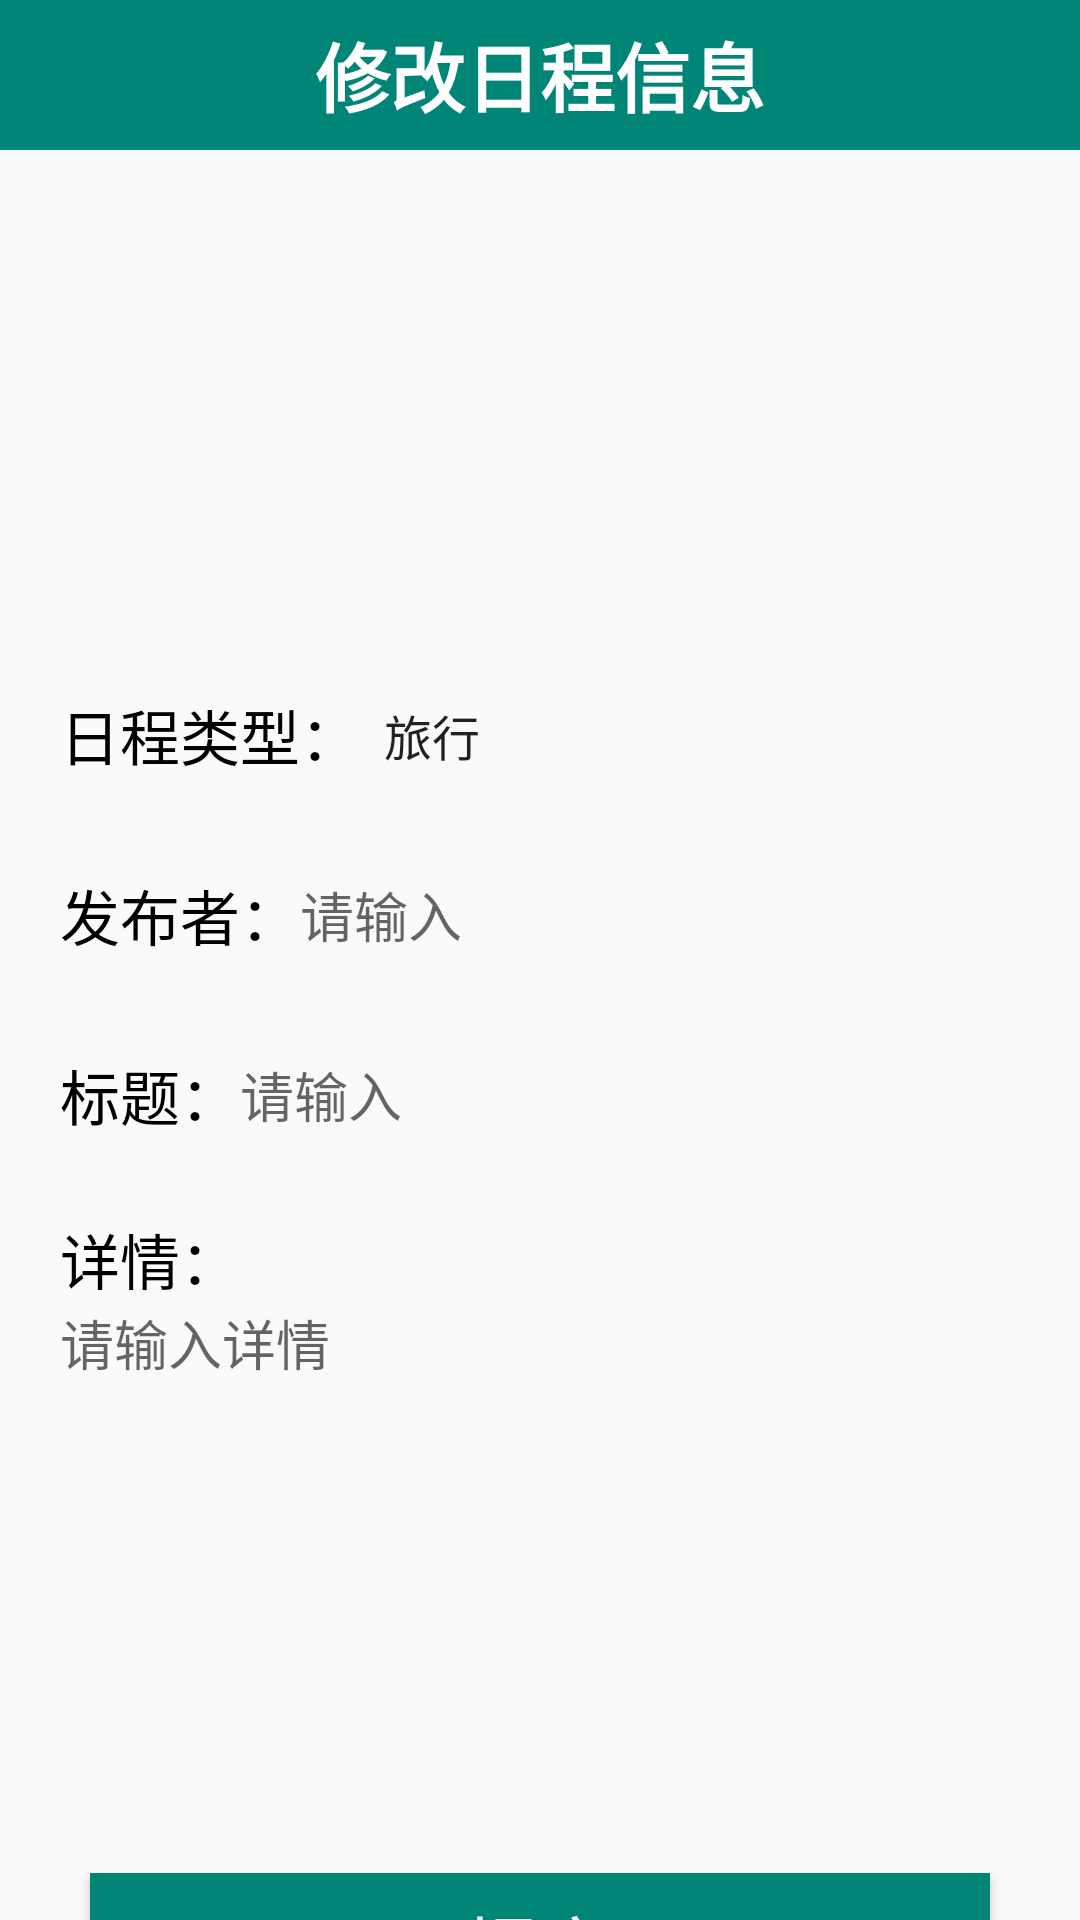

Layout XML and referenced resources for this Android screen:
<!-- AndroidManifest.xml: application theme AppTheme -->
<!-- res/layout/activity_change.xml -->
<?xml version="1.0" encoding="utf-8"?>
<LinearLayout xmlns:android="http://schemas.android.com/apk/res/android"
    xmlns:app="http://schemas.android.com/apk/res-auto"
    xmlns:tools="http://schemas.android.com/tools"
    android:layout_width="match_parent"
    android:orientation="vertical"
    android:layout_height="match_parent"
    tools:context=".UI.AddcaidanActivity">
    <TextView
        android:text="修改日程信息"
        android:textStyle="bold"
        android:textColor="#fff"
        android:textSize="25sp"
        android:gravity="center"
        android:background="@color/colorPrimary"
        android:layout_width="match_parent"
        android:layout_height="50dp"/>
    <ImageView
        android:id="@+id/iv_tupian"
        android:layout_gravity="center_horizontal"
        android:layout_marginTop="30dp"
        android:layout_width="100dp"
        android:layout_height="100dp"/>
    <LinearLayout
        android:layout_marginTop="40dp"
        android:layout_marginLeft="20dp"
        android:layout_marginRight="20dp"
        android:layout_width="match_parent"
        android:layout_height="50dp">
        <TextView
            android:layout_gravity="center_vertical"
            android:textColor="#000"
            android:textSize="20sp"
            android:text="日程类型："
            android:layout_width="wrap_content"
            android:layout_height="wrap_content"/>
        <Spinner
            android:entries="@array/leixing"
            android:id="@+id/sp_type"
            android:background="@drawable/et_bg"
            android:layout_width="match_parent"
            android:layout_gravity="center_vertical"
            android:layout_height="match_parent"/>
    </LinearLayout>
    <LinearLayout
        android:layout_marginTop="10dp"
        android:layout_marginLeft="20dp"
        android:layout_marginRight="20dp"
        android:layout_width="match_parent"
        android:layout_height="50dp">
        <TextView
            android:layout_gravity="center_vertical"
            android:textColor="#000"
            android:textSize="20sp"
            android:text="发布者："
            android:layout_width="wrap_content"
            android:layout_height="wrap_content"/>
        <EditText
            android:id="@+id/et_author"
            android:background="#00000000"
            android:hint="请输入"
            android:layout_weight="1"
            android:layout_gravity="center_vertical"
            android:layout_width="0dp"
            android:layout_height="40dp"/>
    </LinearLayout>
    <LinearLayout
        android:layout_marginTop="10dp"
        android:layout_marginLeft="20dp"
        android:layout_marginRight="20dp"
        android:layout_width="match_parent"
        android:layout_height="50dp">
        <TextView
            android:layout_gravity="center_vertical"
            android:textColor="#000"
            android:textSize="20sp"
            android:text="标题："
            android:layout_width="wrap_content"
            android:layout_height="wrap_content"/>
        <EditText
            android:id="@+id/et_biaoti"
            android:background="#00000000"
            android:hint="请输入"
            android:layout_weight="1"
            android:layout_gravity="center_vertical"
            android:layout_width="0dp"
            android:layout_height="40dp"/>
    </LinearLayout>

    <LinearLayout
        android:layout_marginTop="15dp"
        android:layout_marginLeft="20dp"
        android:orientation="vertical"
        android:layout_marginRight="20dp"
        android:layout_width="match_parent"
        android:layout_height="wrap_content">
        <TextView
            android:layout_gravity="center_vertical"
            android:textColor="#000"
            android:textSize="20sp"
            android:text="详情："
            android:layout_width="wrap_content"
            android:layout_height="wrap_content"/>
        <EditText
            android:id="@+id/et_jieshao"
            android:background="#00000000"
            android:hint="请输入详情"
            android:gravity="top"
            android:layout_width="match_parent"
            android:layout_height="150dp"/>
    </LinearLayout>
    <Button
        android:id="@+id/commit1"
        android:background="@color/colorPrimary"
        android:textSize="25sp"
        android:gravity="center"
        android:text="提交"
        android:textColor="#fff"
        android:layout_marginTop="40dp"
        android:layout_marginRight="30dp"
        android:layout_marginLeft="30dp"
        android:layout_width="match_parent"
        android:layout_height="50dp"/>
</LinearLayout>
<!-- resources referenced by this layout -->
<resources>
  <string-array name="leixing">
          <item>旅行</item>
          <item>开会</item>
          <item>工作</item>
          <item>更多</item>
      </string-array>
  <color name="colorPrimary">#008577</color>
  <style name="AppTheme" parent="Theme.AppCompat.Light.NoActionBar">
          
          <item name="colorPrimary">@color/colorPrimary</item>
          <item name="colorPrimaryDark">@color/colorPrimaryDark</item>
          <item name="colorAccent">@color/colorAccent</item>
      </style>
  <color name="colorPrimaryDark">#00574B</color>
  <color name="colorAccent">#D81B60</color>
</resources>
